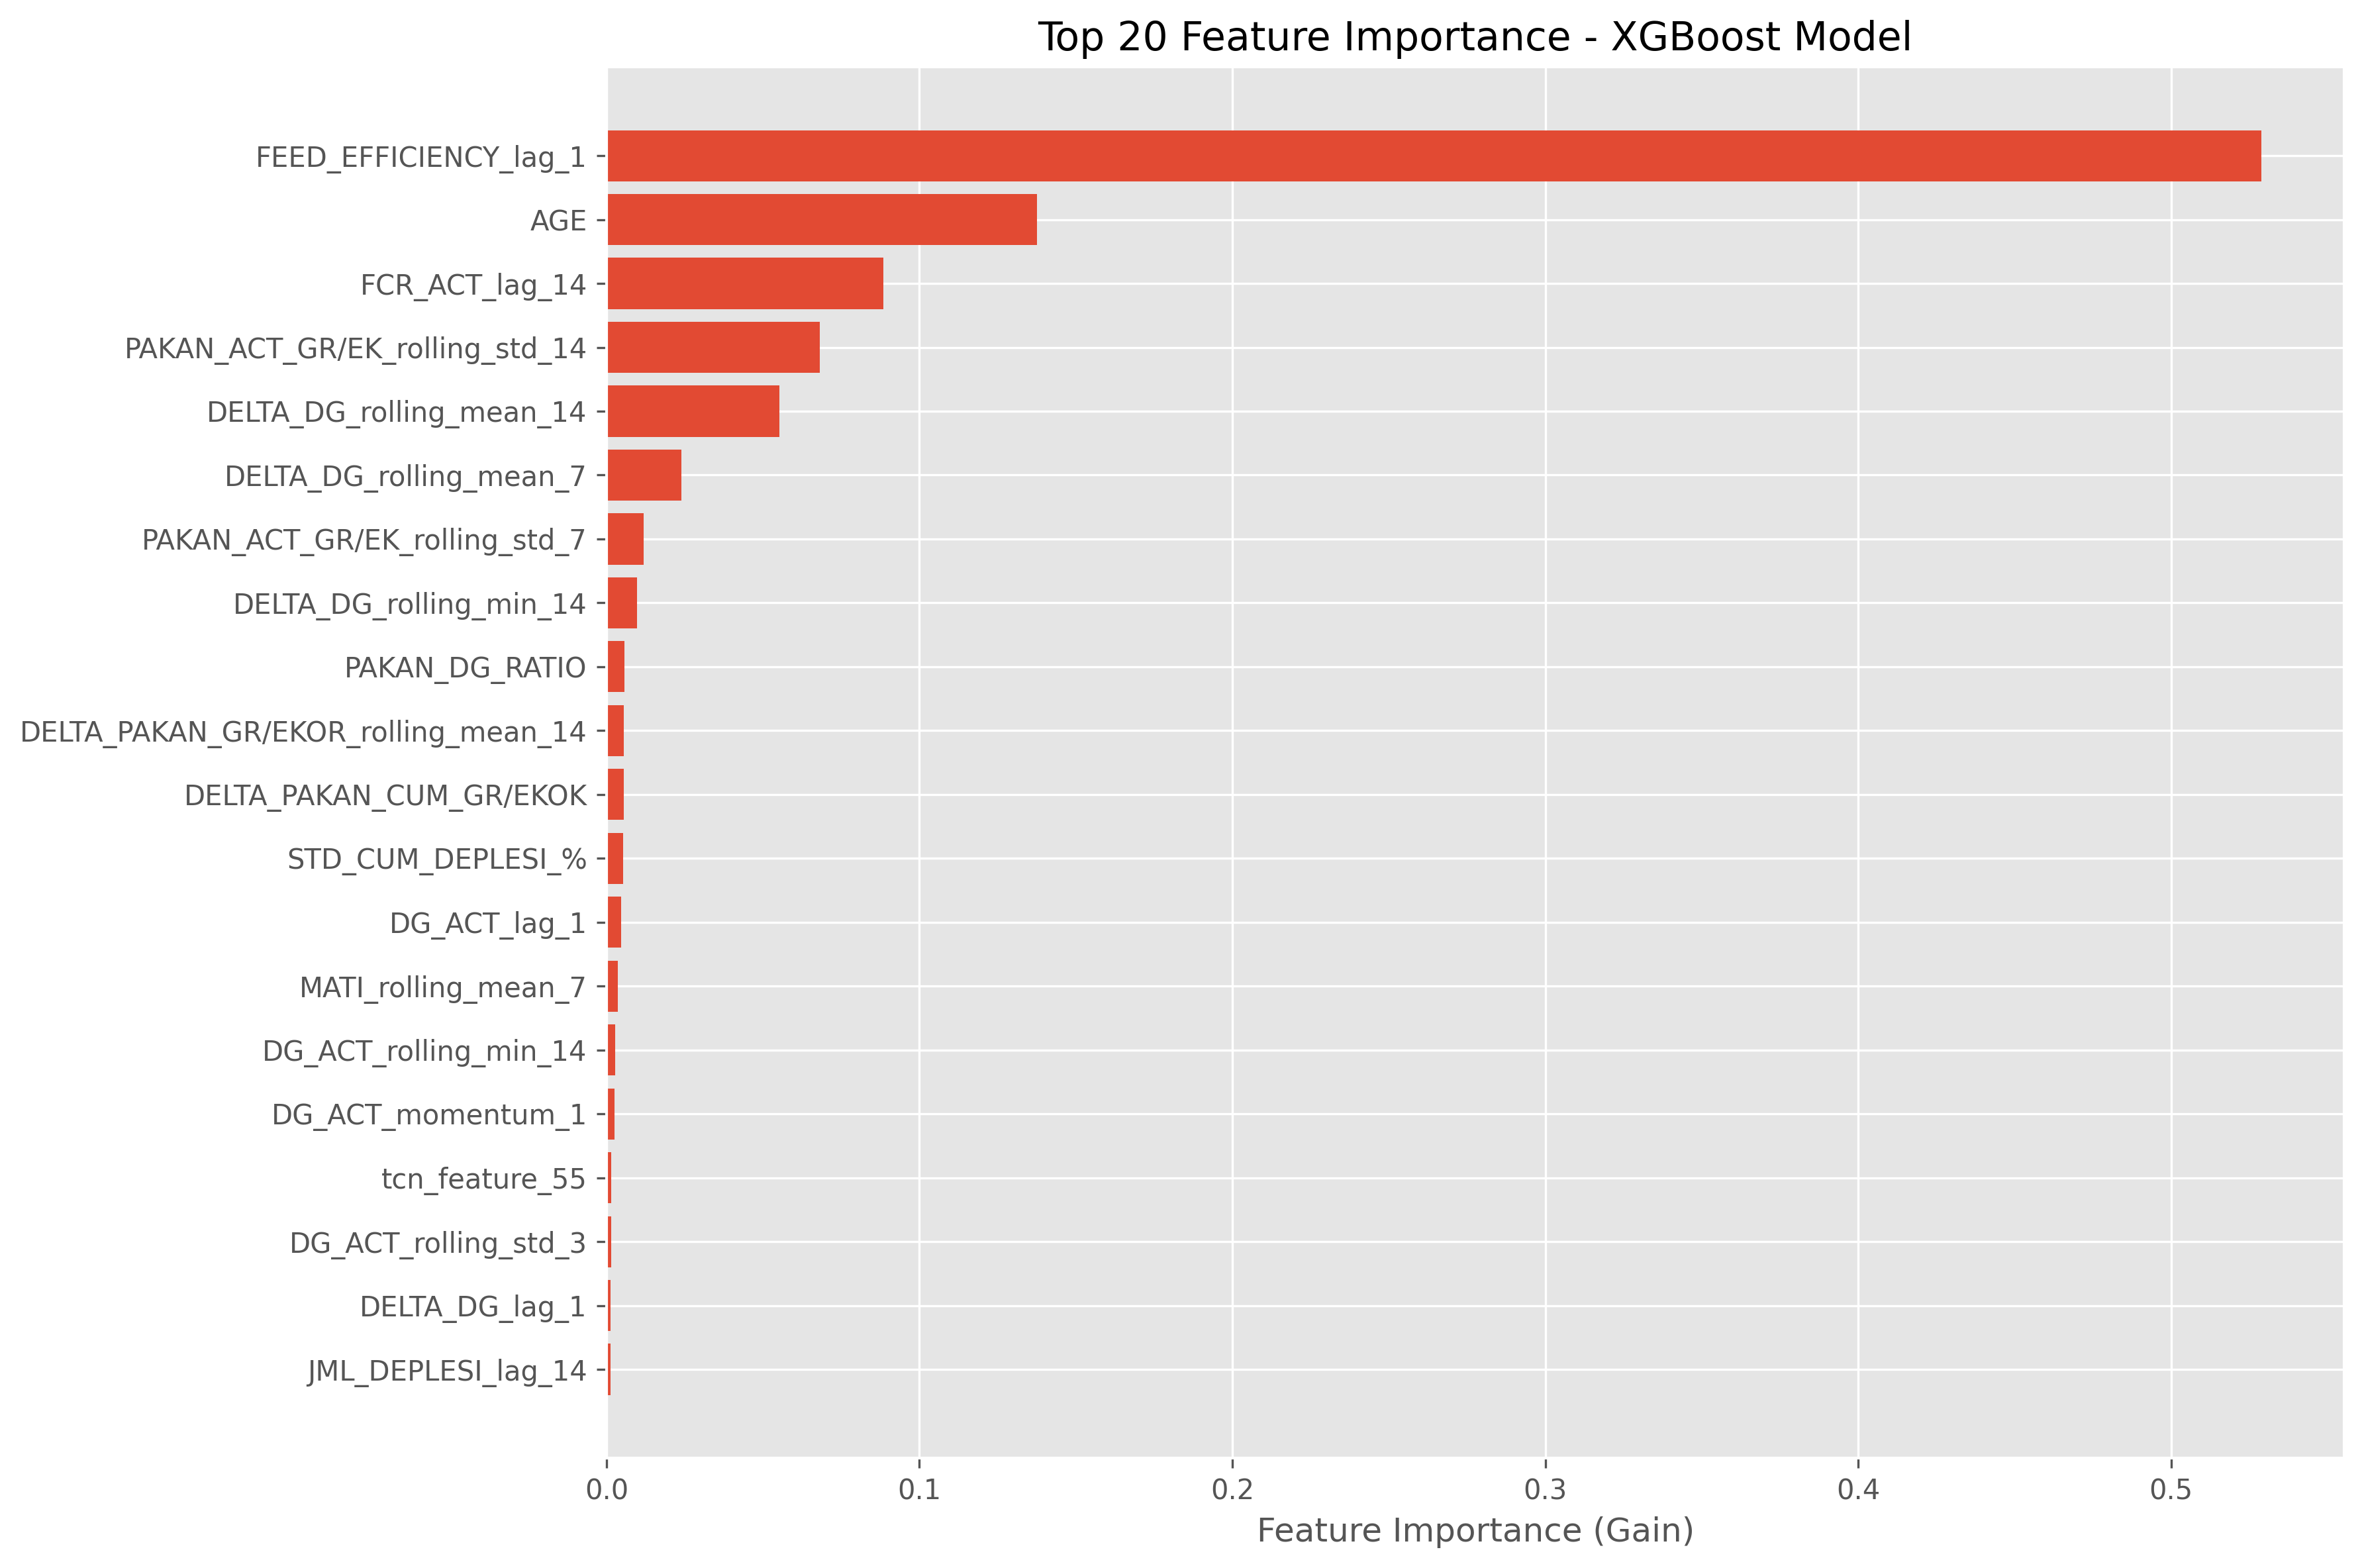

The table this chart was drawn from, first rows:
feature, importance_gain
FEED_EFFICIENCY_lag_1, 0.529
AGE, 0.1377
FCR_ACT_lag_14, 0.08843
PAKAN_ACT_GR/EK_rolling_std_14, 0.06815
DELTA_DG_rolling_mean_14, 0.05527
DELTA_DG_rolling_mean_7, 0.02397
PAKAN_ACT_GR/EK_rolling_std_7, 0.01185
DELTA_DG_rolling_min_14, 0.009778
PAKAN_DG_RATIO, 0.00571
DELTA_PAKAN_GR/EKOR_rolling_mean_14, 0.005555
DELTA_PAKAN_CUM_GR/EKOK, 0.005455
STD_CUM_DEPLESI_%, 0.00533
DG_ACT_lag_1, 0.004718
MATI_rolling_mean_7, 0.003606
DG_ACT_rolling_min_14, 0.002702
DG_ACT_momentum_1, 0.002585
tcn_feature_55, 0.001543
DG_ACT_rolling_std_3, 0.001444
DELTA_DG_lag_1, 0.00128
JML_DEPLESI_lag_14, 0.001187
DELTA_PAKAN_GR/EKOR_rolling_max_7, 0.001166
tcn_feature_1, 0.001133
tcn_feature_62, 0.001126
DELTA_PAKAN_ZAK, 0.001082
DELTA_DG_lag_7, 0.0009562
DELTA_DG_rolling_min_3, 0.0009437
DELTA_FCR, 0.0009235
tcn_feature_37, 0.0009091
FCR_STD, 0.0008753
DELTA_PAKAN_GR/EKOR_rolling_mean_7, 0.000845
DG_ACT_trend_slope_3, 0.0008424
JUMLAH_AYAM_AKHIR, 0.0008264
DELTA_ABW, 0.0007441
DELTA_DG_rolling_min_7, 0.000728
tcn_feature_41, 0.0007037
DELTA_PAKAN_GR/EKOR_volatility_3, 0.0007011
MATI, 0.0006707
tcn_feature_8, 0.0006606
JML_DEPLESI_rolling_std_7, 0.0006282
JML_DEPLESI, 0.0005933
DELTA_DG, 0.0005307
DG_ACT_lag_2, 0.0005267
DELTA_PAKAN_GR/EKOR_lag_14, 0.0005224
DELTA_DG_lag_3, 0.0005058
DG_ACT_rolling_std_7, 0.000496
JML_DEPLESI_rolling_std_14, 0.0004816
tcn_feature_56, 0.0004815
tcn_feature_53, 0.0004787
DELTA_PAKAN_GR/EKOR_lag_7, 0.0004434
tcn_feature_22, 0.0004348
tcn_feature_63, 0.0003918
tcn_feature_42, 0.0003914
tcn_feature_12, 0.000391
tcn_feature_33, 0.0003867
tcn_feature_24, 0.0003833
MATI_rolling_mean_3, 0.0003657
DELTA_DG_lag_2, 0.0003319
tcn_feature_43, 0.0002785
MATI_rolling_std_7, 0.0002774
tcn_feature_49, 0.0002686
... 102 more rows
